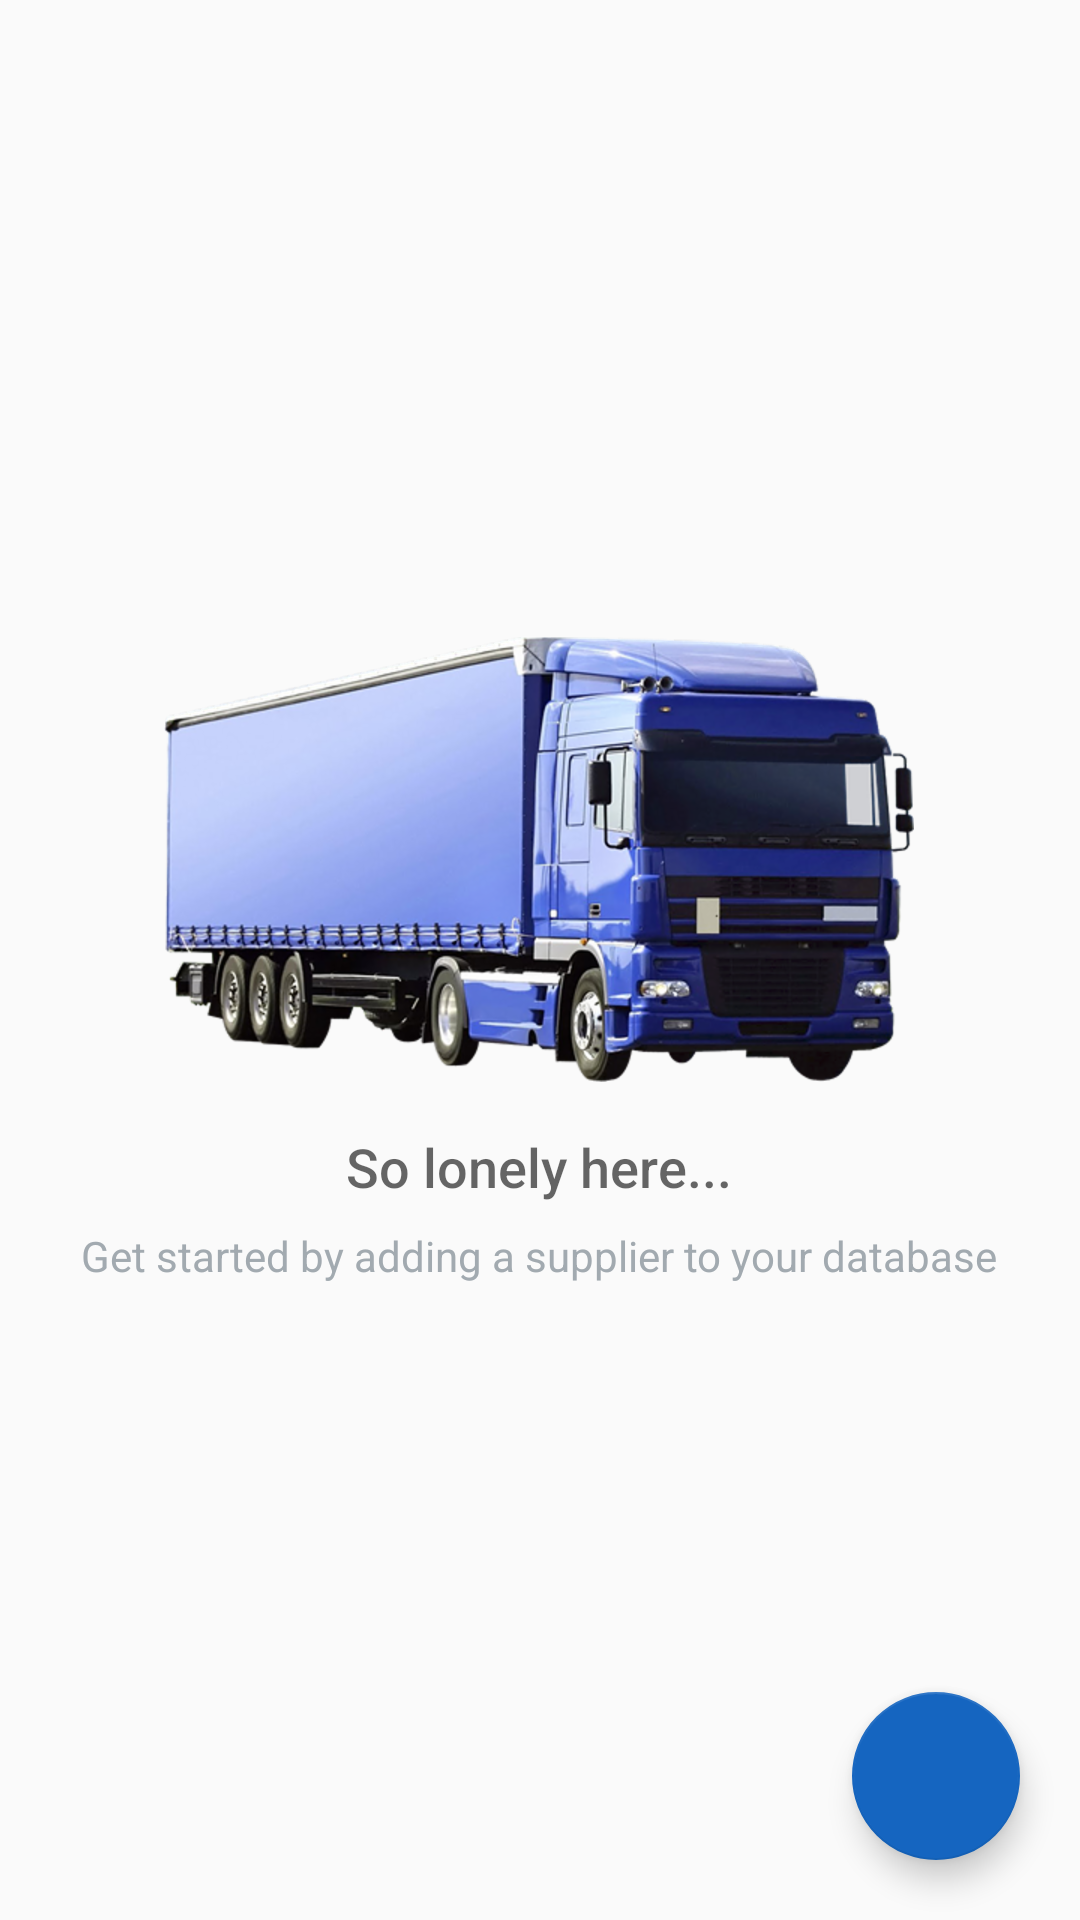

This screen was rendered from an Android layout file. Write that file and the resources it references.
<!-- AndroidManifest.xml: application theme AppTheme -->
<!-- res/layout/activity_supplier_list.xml -->
<?xml version="1.0" encoding="utf-8"?>
<RelativeLayout
    xmlns:android="http://schemas.android.com/apk/res/android"
    xmlns:tools="http://schemas.android.com/tools"
    android:layout_width="match_parent"
    android:layout_height="match_parent"
    tools:context=".SupplierListActivity">

    <ListView
        android:id="@+id/supplier_list"
        android:layout_width="match_parent"
        android:layout_height="match_parent"
        android:padding="6dp"/>

    
    <RelativeLayout
        android:id="@+id/empty_view_supplier"
        android:layout_width="wrap_content"
        android:layout_height="wrap_content"
        android:layout_centerInParent="true">

        <ImageView
            android:id="@+id/empty_supplier_image"
            android:layout_width="wrap_content"
            android:layout_height="wrap_content"
            android:layout_centerHorizontal="true"
            android:src="@drawable/img_empty_supplier_view"/>

        <TextView
            android:id="@+id/empty_title_text_supplier"
            android:layout_width="wrap_content"
            android:layout_height="wrap_content"
            android:layout_below="@+id/empty_supplier_image"
            android:layout_centerHorizontal="true"
            android:fontFamily="sans-serif-medium"
            android:paddingTop="16dp"
            android:text="@string/empty_view_title_text_supplier"
            android:textAppearance="?android:textAppearanceMedium"/>

        <TextView
            android:id="@+id/empty_subtitle_text_supplier"
            android:layout_width="wrap_content"
            android:layout_height="wrap_content"
            android:layout_below="@+id/empty_title_text_supplier"
            android:layout_centerHorizontal="true"
            android:fontFamily="sans-serif"
            android:paddingTop="8dp"
            android:text="@string/empty_view_subtitle_text_supplier"
            android:textAppearance="?android:textAppearanceSmall"
            android:textColor="#A2AAB0"/>
    </RelativeLayout>

    <android.support.design.widget.FloatingActionButton
        android:id="@+id/fab_supplier"
        android:layout_width="wrap_content"
        android:layout_height="wrap_content"
        android:layout_alignParentBottom="true"
        android:layout_alignParentRight="true"
        android:layout_margin="20dp"
        android:src="@drawable/ic_fab_supplier"/>
</RelativeLayout>
<!-- resources referenced by this layout -->
<resources>
  <!-- drawable img_empty_supplier_view: png bitmap (drawable-hdpi, 158410 bytes) -->
  <string name="empty_view_subtitle_text_supplier">Get started by adding a supplier to your database</string>
  <string name="empty_view_title_text_supplier">So lonely here...</string>
  <style name="AppTheme" parent="Theme.AppCompat.Light.DarkActionBar">
          
          <item name="colorPrimary">@color/colorPrimary</item>
          <item name="colorPrimaryDark">@color/colorPrimaryDark</item>
          <item name="colorAccent">@color/colorAccent</item>
      </style>
  <color name="colorPrimary">#1565c0</color>
  <color name="colorPrimaryDark">#1565c0</color>
  <color name="colorAccent">#1565c0</color>
</resources>
